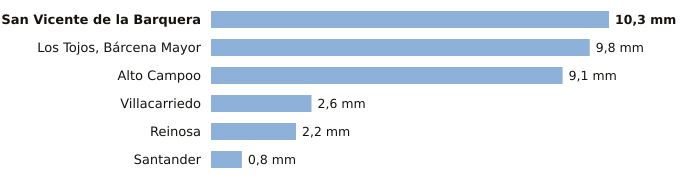

The file beside this chart, header and first rows:
estacion, provincia, indicativo, mm_6_dias_anteriores, mm_hoy, mm_7_dias, horas_de_hoy
San Vicente de la Barquera, Cantabria, 1159, 10.3, 0.0, 10.3, 1
Los Tojos, Bárcena Mayor, Cantabria, 1135C, 9.8, 0.0, 9.8, 1
Alto Campoo, Cantabria, 9001S, 9.1, 0.0, 9.1, 1
Villacarriedo, Cantabria, 1124E, 2.6, 0.0, 2.6, 1
Reinosa, Cantabria, 9001D, 2.2, 0.0, 2.2, 1
Santander, Cantabria, 1111X, 0.8, 0.0, 0.8, 1
